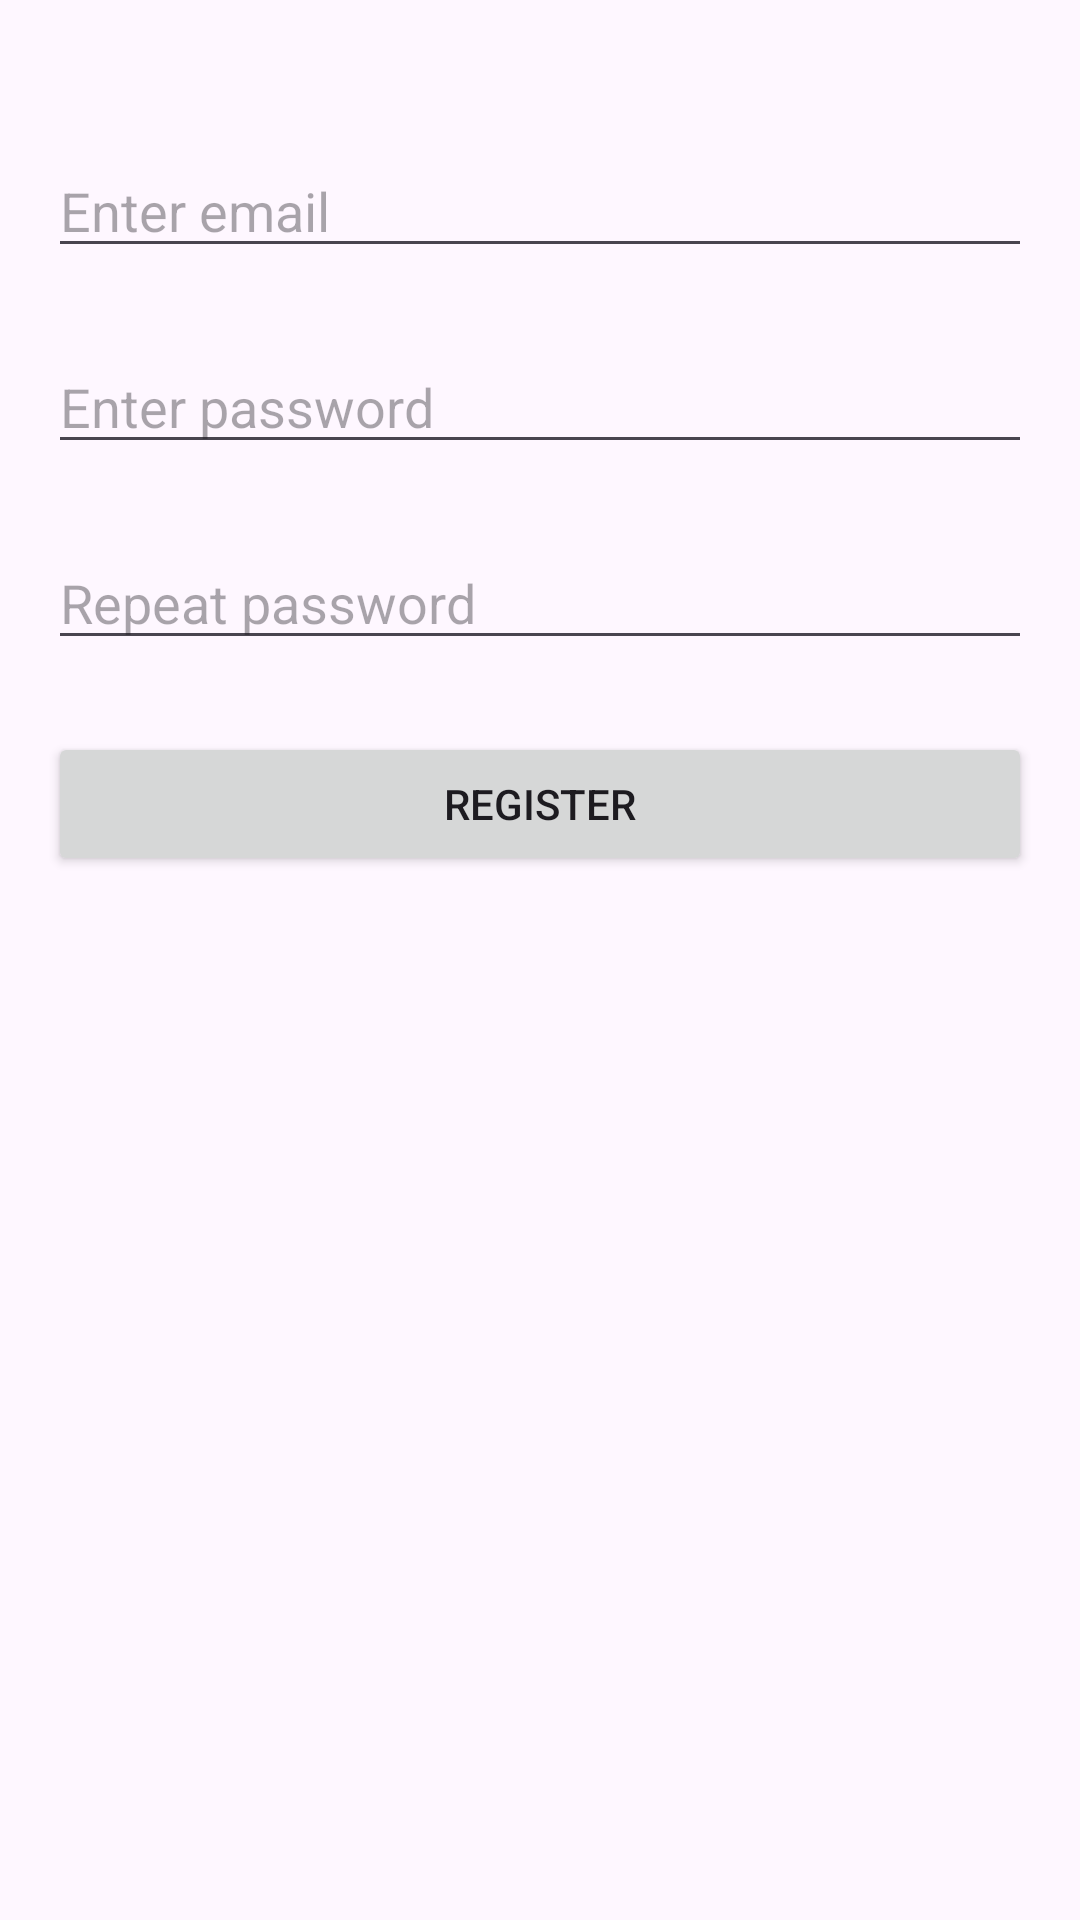

Layout XML and referenced resources for this Android screen:
<!-- AndroidManifest.xml: application theme Theme.Firenote -->
<!-- res/layout/activity_registration.xml -->
<?xml version="1.0" encoding="utf-8"?>
<androidx.constraintlayout.widget.ConstraintLayout xmlns:android="http://schemas.android.com/apk/res/android"
    xmlns:app="http://schemas.android.com/apk/res-auto"
    xmlns:tools="http://schemas.android.com/tools"
    android:layout_width="match_parent"
    android:layout_height="match_parent"
    android:padding="16dp"
    tools:context=".RegistrationActivity">
    <EditText
        android:id="@+id/email_edit_text"
        android:layout_width="0dp"
        android:layout_height="wrap_content"
        android:layout_marginTop="32dp"
        android:ems="10"
        android:hint="Enter email"
        android:inputType="text"
        app:layout_constraintEnd_toEndOf="parent"
        app:layout_constraintStart_toStartOf="parent"
        app:layout_constraintTop_toTopOf="parent" />
    <EditText
        android:id="@+id/password_edit_text"
        android:layout_width="0dp"
        android:layout_height="wrap_content"
        android:layout_marginTop="24dp"
        android:ems="10"
        android:hint="Enter password"
        android:inputType="textPassword"
        app:layout_constraintEnd_toEndOf="parent"
        app:layout_constraintStart_toStartOf="parent"
        app:layout_constraintTop_toBottomOf="@+id/email_edit_text" />
    <EditText
        android:id="@+id/re_password_edit_text"
        android:layout_width="0dp"
        android:layout_height="wrap_content"
        android:layout_marginTop="24dp"
        android:ems="10"
        android:hint="Repeat password"
        android:inputType="textPassword"
        app:layout_constraintEnd_toEndOf="parent"
        app:layout_constraintStart_toStartOf="parent"
        app:layout_constraintTop_toBottomOf="@+id/password_edit_text" />
    <Button
        android:id="@+id/reg_button"
        android:layout_width="0dp"
        android:layout_height="wrap_content"
        android:layout_marginTop="24dp"
        android:text="Register"
        android:onClick="registerUser"
        app:layout_constraintEnd_toEndOf="parent"
        app:layout_constraintStart_toStartOf="parent"
        app:layout_constraintTop_toBottomOf="@+id/re_password_edit_text" />
</androidx.constraintlayout.widget.ConstraintLayout>
<!-- resources referenced by this layout -->
<resources>
  <style name="Theme.Firenote" parent="Base.Theme.Firenote" />
  <style name="Base.Theme.Firenote" parent="Theme.Material3.DayNight.NoActionBar">
          
          
      </style>
</resources>
